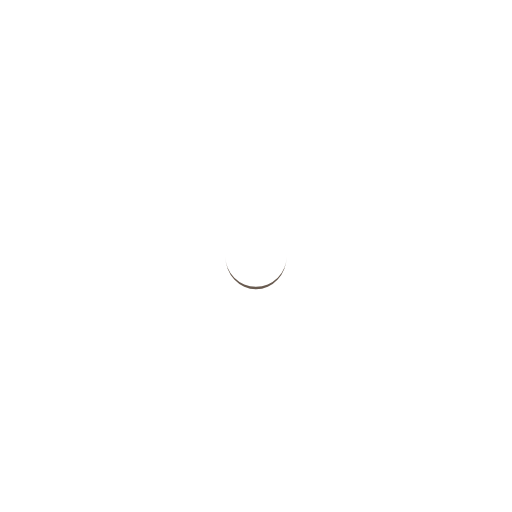
t = 0.00 s
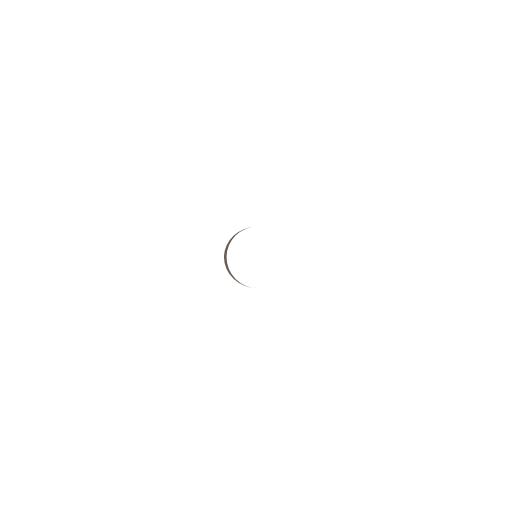
t = 0.25 s
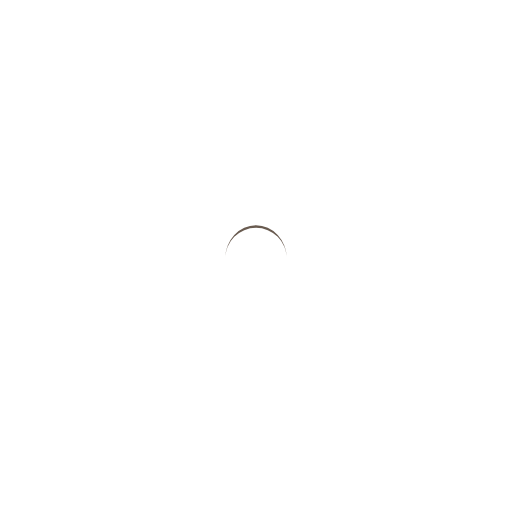
t = 0.50 s
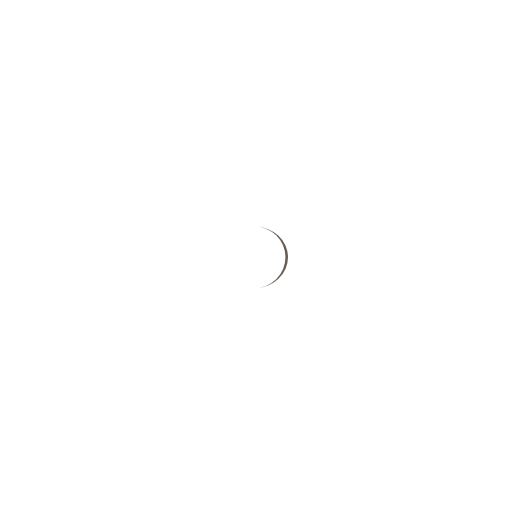
t = 0.75 s

The animated SVG that drew these frames (rendered in a browser with its animation timeline set to each time). Animation: 1 SMIL element (animateTransform=1); one cycle of 1.00 s, repeats indefinitely.

<svg width="200px"  height="200px"  xmlns="http://www.w3.org/2000/svg" viewBox="0 0 100 100" preserveAspectRatio="xMidYMid" class="lds-eclipse" style="background: rgba(0, 0, 0, 0) none repeat scroll 0% 0%;"><path ng-attr-d="{{config.pathCmd}}" ng-attr-fill="{{config.color}}" stroke="none" d="M44 50A6 6 0 0 0 56 50A6 6.5 0 0 1 44 50" fill="#695b50"><animateTransform attributeName="transform" type="rotate" calcMode="linear" values="0 50 50.25;360 50 50.25" keyTimes="0;1" dur="1s" begin="0s" repeatCount="indefinite"></animateTransform></path></svg>
